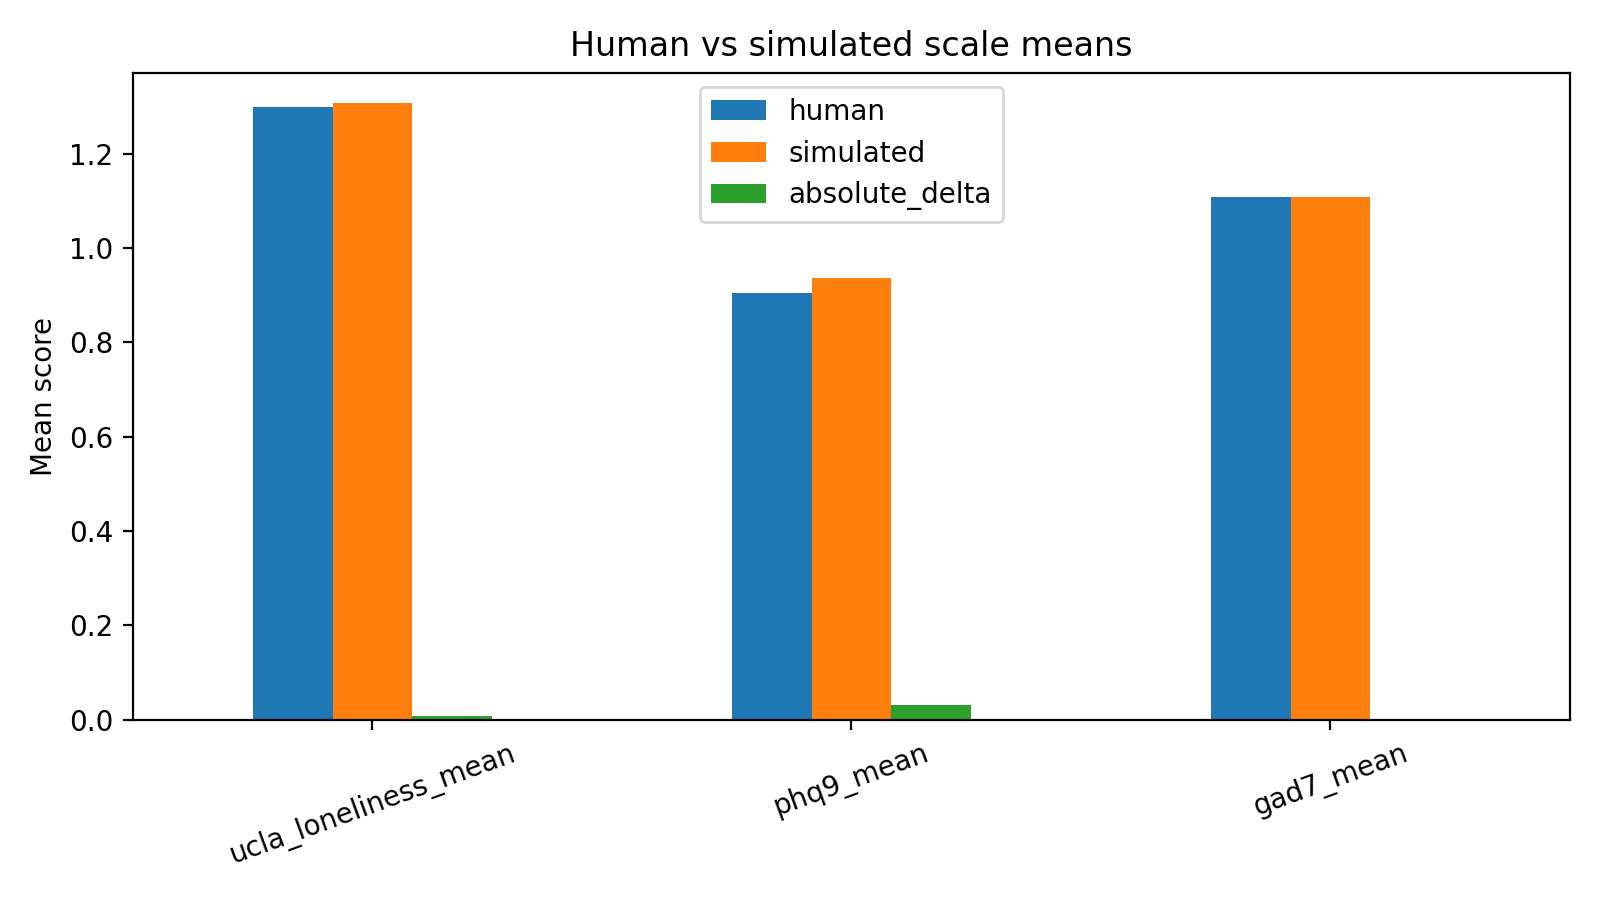

The file beside this chart, header and first rows:
scale, human, simulated, absolute_delta
ucla_loneliness_mean, 1.298, 1.306, 0.007812
phq9_mean, 0.9042, 0.9361, 0.03194
gad7_mean, 1.107, 1.107, 2.220446049250313e-16
